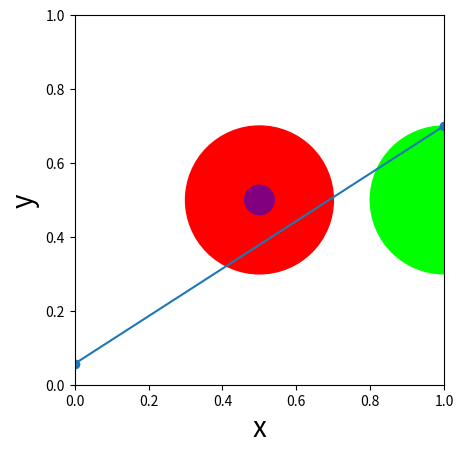

Recreate this plot in Python.
import random
import matplotlib.pyplot as plt
%matplotlib inline
import numpy as np



plt.plot(np.random.rand(100),'o-')

v = np.array([3,7])



red   = np.array([1,0,0])
green = np.array([0,1,0])
blue  = np.array([0,0,1])

radius = 0.2

ax = plt.gca()
ax.set_aspect('equal')
plt.xlim(0,2)
plt.xlabel('x')
plt.ylabel('y')

cred = plt.Circle((0.5,0.5), radius ,color=red)
ax.add_patch(cred)

cgreen = plt.Circle((1,0.5), radius ,color=green)
ax.add_patch(cgreen)

cblue = plt.Circle((1.5,0.5), radius ,color=blue)
ax.add_patch(cblue)

ax = plt.gca(); ax.set_aspect('equal')
plt.xlim(0,1);plt.ylim(0,1); plt.xlabel('x',fontsize=20); plt.ylabel('y',fontsize=20)

x = 0.5
y = 0.5
r = 0.04

c = x*red + y*blue

c = plt.Circle((x,y), r ,color=c)
ax.add_patch(c)



